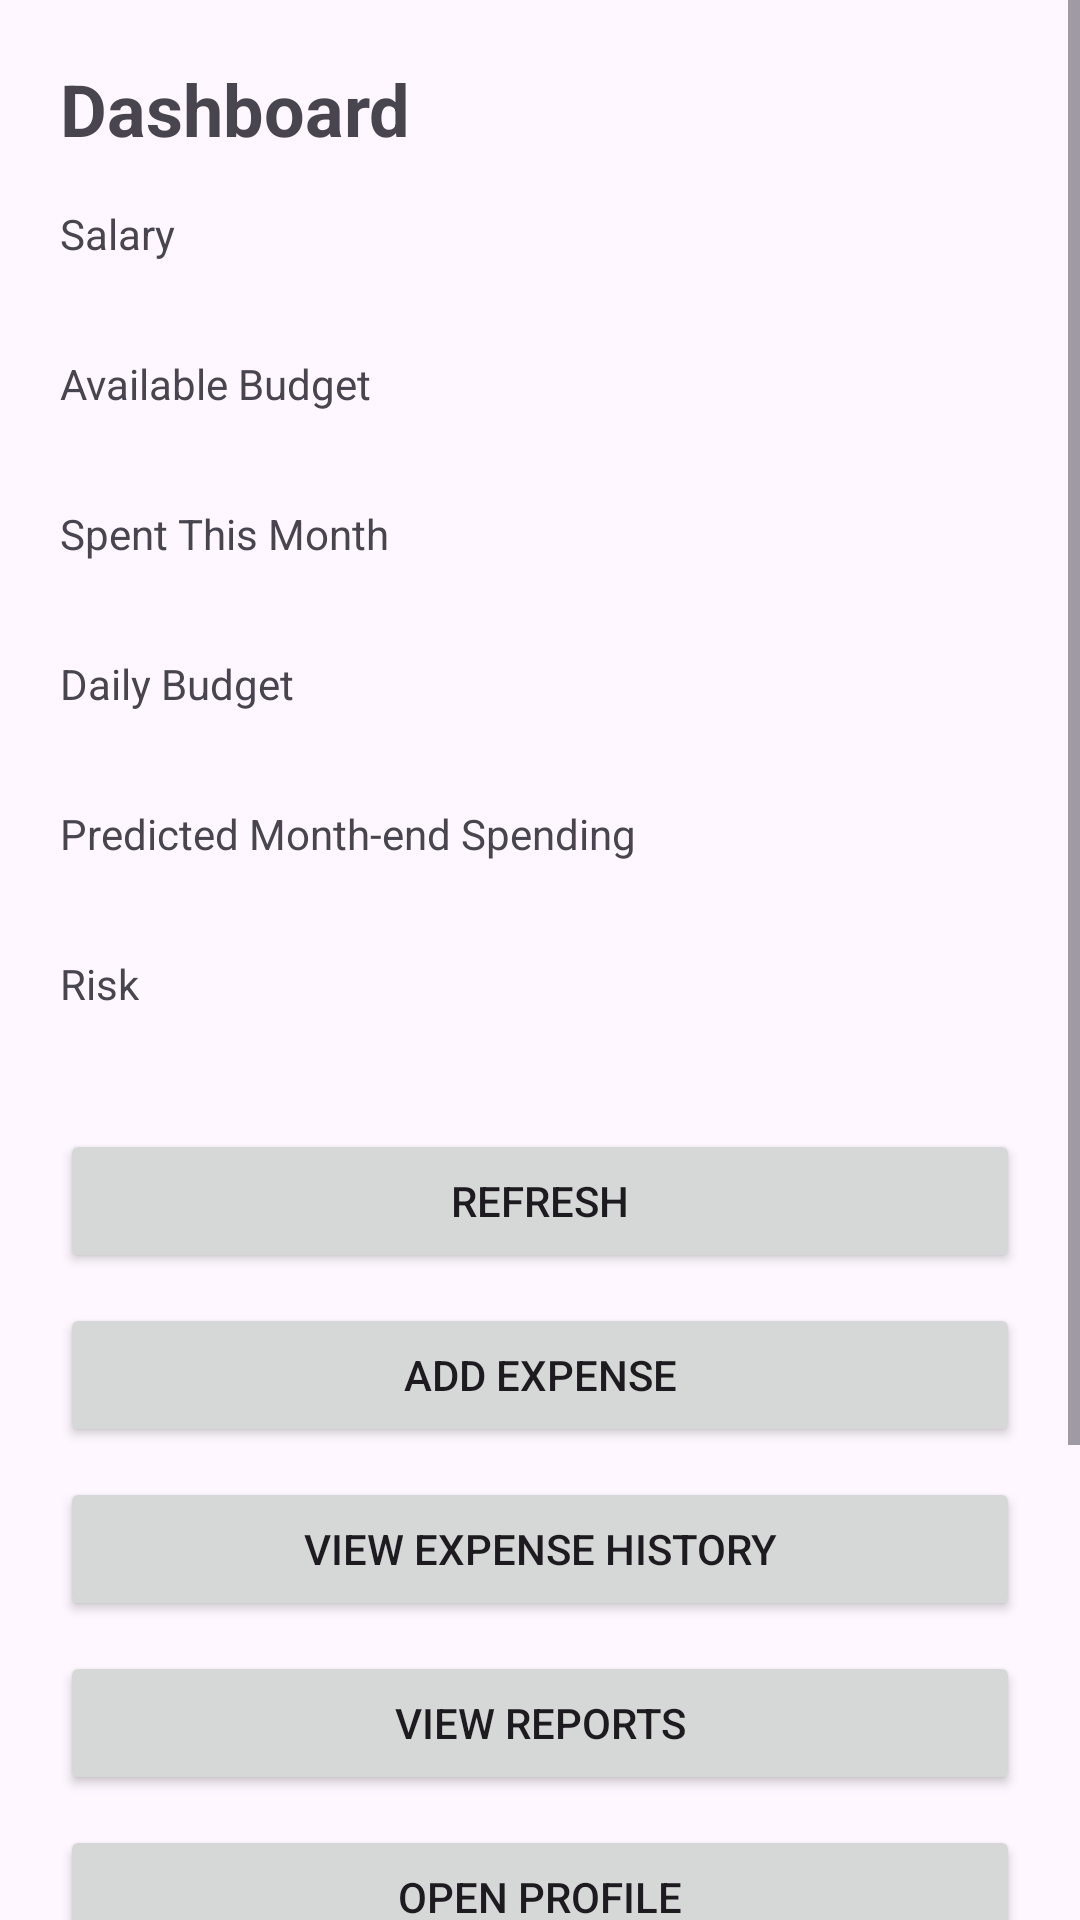

Write the Android layout XML for this screen, with the resource values it uses.
<!-- AndroidManifest.xml: application theme Theme.AIBudgetPlanner -->
<!-- res/layout/fragment_dashboard.xml -->
<?xml version="1.0" encoding="utf-8"?>
<ScrollView xmlns:android="http://schemas.android.com/apk/res/android"
    android:layout_width="match_parent"
    android:layout_height="match_parent">

    <LinearLayout
        android:layout_width="match_parent"
        android:layout_height="wrap_content"
        android:orientation="vertical"
        android:padding="20dp">

        <TextView
            android:layout_width="wrap_content"
            android:layout_height="wrap_content"
            android:text="Dashboard"
            android:textSize="24sp"
            android:textStyle="bold" />

        <TextView
            android:layout_width="wrap_content"
            android:layout_height="wrap_content"
            android:layout_marginTop="16dp"
            android:text="Salary" />

        <TextView
            android:id="@+id/dashboard_salary_value"
            android:layout_width="wrap_content"
            android:layout_height="wrap_content"
            android:textStyle="bold" />

        <TextView
            android:layout_width="wrap_content"
            android:layout_height="wrap_content"
            android:layout_marginTop="12dp"
            android:text="Available Budget" />

        <TextView
            android:id="@+id/dashboard_available_budget_value"
            android:layout_width="wrap_content"
            android:layout_height="wrap_content"
            android:textStyle="bold" />

        <TextView
            android:layout_width="wrap_content"
            android:layout_height="wrap_content"
            android:layout_marginTop="12dp"
            android:text="Spent This Month" />

        <TextView
            android:id="@+id/dashboard_spent_this_month_value"
            android:layout_width="wrap_content"
            android:layout_height="wrap_content"
            android:textStyle="bold" />

        <TextView
            android:layout_width="wrap_content"
            android:layout_height="wrap_content"
            android:layout_marginTop="12dp"
            android:text="Daily Budget" />

        <TextView
            android:id="@+id/dashboard_daily_budget_value"
            android:layout_width="wrap_content"
            android:layout_height="wrap_content"
            android:textStyle="bold" />

        <TextView
            android:layout_width="wrap_content"
            android:layout_height="wrap_content"
            android:layout_marginTop="12dp"
            android:text="Predicted Month-end Spending" />

        <TextView
            android:id="@+id/dashboard_prediction_value"
            android:layout_width="wrap_content"
            android:layout_height="wrap_content"
            android:textStyle="bold" />

        <TextView
            android:layout_width="wrap_content"
            android:layout_height="wrap_content"
            android:layout_marginTop="12dp"
            android:text="Risk" />

        <TextView
            android:id="@+id/dashboard_risk_value"
            android:layout_width="wrap_content"
            android:layout_height="wrap_content"
            android:textStyle="bold" />

        <Button
            android:id="@+id/dashboard_refresh_button"
            android:layout_width="match_parent"
            android:layout_height="wrap_content"
            android:layout_marginTop="20dp"
            android:text="Refresh" />

        <Button
            android:id="@+id/dashboard_add_expense_button"
            android:layout_width="match_parent"
            android:layout_height="wrap_content"
            android:layout_marginTop="10dp"
            android:text="Add Expense" />

        <Button
            android:id="@+id/dashboard_expense_history_button"
            android:layout_width="match_parent"
            android:layout_height="wrap_content"
            android:layout_marginTop="10dp"
            android:text="View Expense History" />

        <Button
            android:id="@+id/dashboard_reports_button"
            android:layout_width="match_parent"
            android:layout_height="wrap_content"
            android:layout_marginTop="10dp"
            android:text="View Reports" />

        <Button
            android:id="@+id/dashboard_profile_button"
            android:layout_width="match_parent"
            android:layout_height="wrap_content"
            android:layout_marginTop="10dp"
            android:text="Open Profile" />

        <Button
            android:id="@+id/dashboard_fixed_expenses_button"
            android:layout_width="match_parent"
            android:layout_height="wrap_content"
            android:layout_marginTop="10dp"
            android:text="Open Fixed Expenses" />

        <Button
            android:id="@+id/dashboard_statement_import_button"
            android:layout_width="match_parent"
            android:layout_height="wrap_content"
            android:layout_marginTop="10dp"
            android:text="Open Statement Import" />

        <Button
            android:id="@+id/dashboard_insights_button"
            android:layout_width="match_parent"
            android:layout_height="wrap_content"
            android:layout_marginTop="10dp"
            android:text="Open AI Insights" />
    </LinearLayout>
</ScrollView>
<!-- resources referenced by this layout -->
<resources>
  <style name="Theme.AIBudgetPlanner" parent="Theme.Material3.DayNight.NoActionBar">
          <item name="android:statusBarColor">@android:color/transparent</item>
      </style>
</resources>
